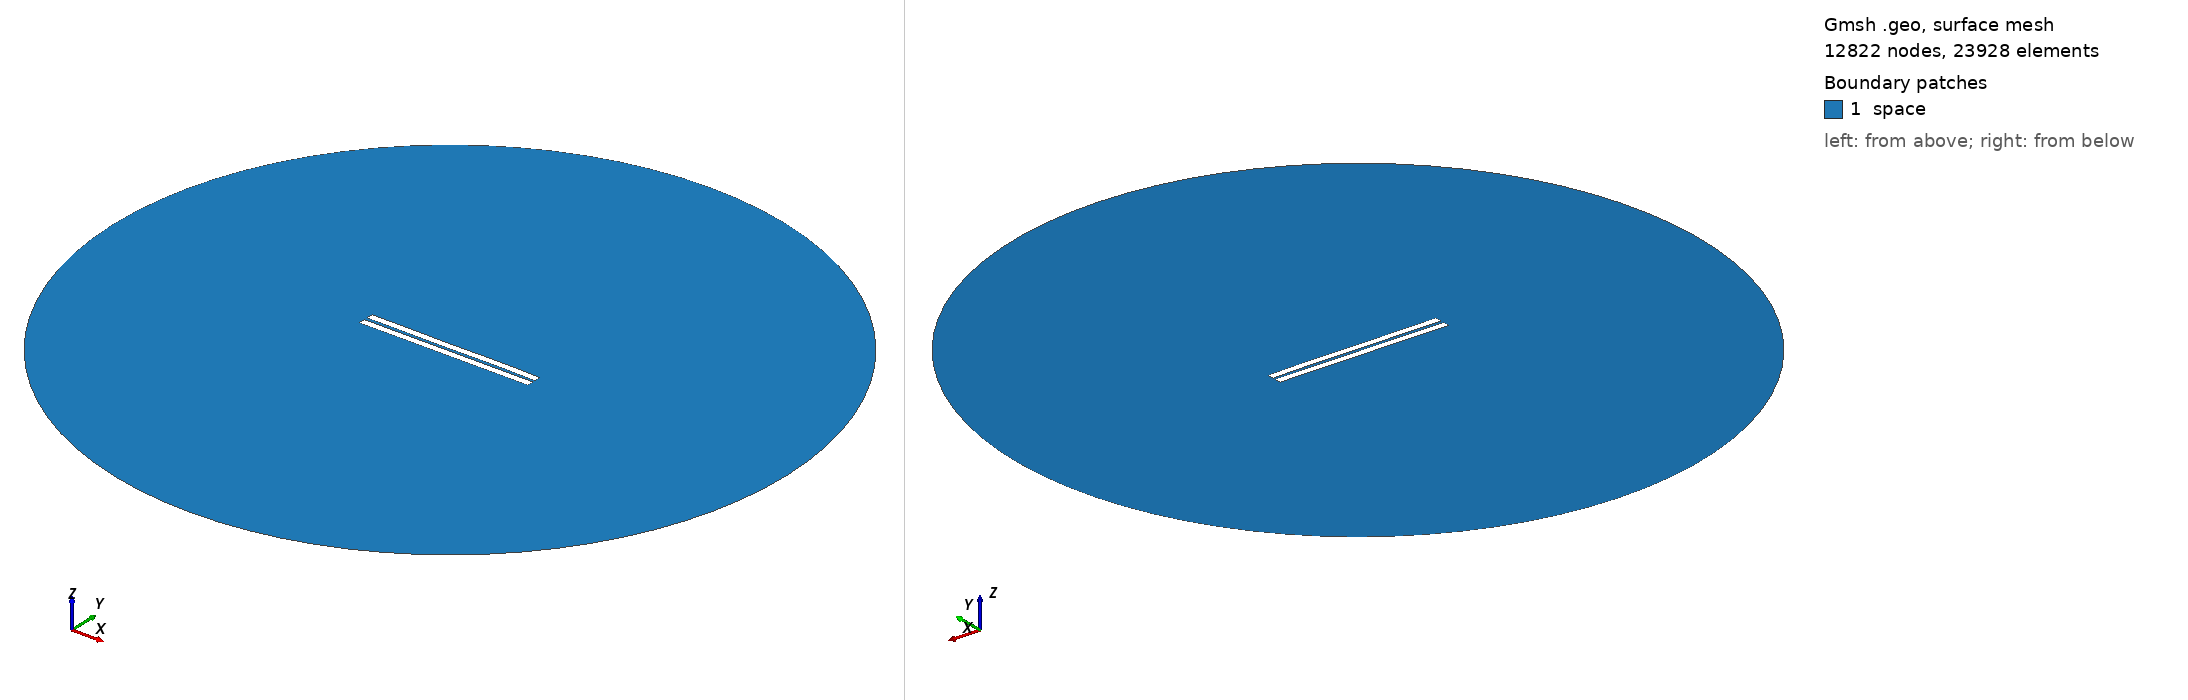

Gmsh geometry script, surface-meshed: 12822 nodes, 23928 surface elements. Boundary patches (legend numbers): 1 space. Left view from above one corner, right view from below the opposite corner. Legend entries are the model's physical surfaces. The drawing asked Gmsh for element sizes between 1% and 20% of the model's largest extent; the script's own settings can give other sizes.

=== 1309.geo (drawn) ===
//---------------------------------------
// Geometry kernel
//---------------------------------------

SetFactory("OpenCASCADE");



//---------------------------------------
// Parameters of the geometry
//---------------------------------------

// Overetch of the upper plate
overetch = 0.0;

// Distance between the plates
distance = 2.0;

// Discretization over the x axis (for the deformation)
nx = 50; 

// Length of the plate
L = 100 - overetch; 

// Number of modes
n = 4; 

// 1st mode coefficient
coeff(1) = -0.15;
beta(1) = 0.596864 * 3.1415926535 / L;

// 2nd mode coefficient
coeff(2) = 0.0;
beta(2) = 1.49418 * 3.1415926535 / L;

// 3rd mode coefficient
coeff(3) = -0.075;
beta(3) = 2.50025 * 3.1415926535 / L;

// 4th mode coefficient
coeff(4) = 0.07499999999999998;
beta(4) = 3.49999 * 3.1415926535 / L;



//---------------------------------------
// Upper plate (deformed rectangle)
//---------------------------------------

// Coordiantes of the upper plate
xmin = -50;
xmax = 50 - overetch;

// Height of the upper plate
yheight = 4 - 2 * overetch;

// Indexes of the points
UpperID[] = {};
LowerID[] = {};
LeftID[] = {};
RightID[] = {};

// Point index
p = 1;

// Horizontal edges
For i In {1:nx}
    x = xmin + (i-1)*(xmax - xmin)/(nx-1);

    y_bottom = distance / 2 + overetch;
    For j In {1:n}
        C = (Cosh(beta(j)*L) + Cos(beta(j)*L)) / (Sinh(beta(j)*L) + Sin(beta(j)*L));
        y_bottom  = y_bottom + coeff(j) * (Cosh(beta(j)*(x+50)) - Cos(beta(j)*(x+50)) - C * (Sinh(beta(j)*(x+50)) - Sin(beta(j)*(x+50))));
    EndFor

    y_top = y_bottom + yheight;

    Point(p) = {x, y_top, 0, 1.0};
    UpperID[i] = p;
    p = p + 1;

    Point(p) = {x, y_bottom, 0, 1.0};
    LowerID[i] = p;
    p = p + 1;
EndFor

// Create point lists
UpperPts[] = {}; LowerPts[] = {};
For i In {1:nx}
  UpperPts[] += {UpperID[i]};
  LowerPts[] += {LowerID[i]};
EndFor

// Build splines
Spline(1) = {UpperPts[]};
Spline(2) = {LowerPts[]};
Line(3) = {LowerPts[nx-1], UpperPts[nx-1]};
Line(4) = {LowerPts[0], UpperPts[0]};

// Build the plane surface
Curve Loop(1) = {2, 3, -1, -4};
Plane Surface(1) = {1};



//---------------------------------------
// Lower plate (rectangle)
//---------------------------------------

// Vertices
Point(1001) = {-50, -1, 0, 1.0};
Point(1002) = { 50, -1, 0, 1.0};
Point(1003) = { 50,  -5, 0, 1.0};
Point(1004) = {-50,  -5, 0, 1.0};

// Edges
Line(5) = {1001, 1002};
Line(6) = {1002, 1003};
Line(7) = {1003, 1004};
Line(8) = {1004, 1001};

// Plane surface
Line Loop(2) = {5, 6, 7, 8};
Plane Surface(2) = {2}; 



//---------------------------------------
// Outer (fictious) boundary
//---------------------------------------

// Points
Point(1005) = {0, 0, 0};       // Center
Point(1006) = {200, 0, 0};     // Start point
Point(1007) = {0, 200, 0};     // 90 degrees
Point(1008) = {-200, 0, 0};    // 180 degrees
Point(1009) = {0, -200, 0};    // 270 degrees

// Circle arcs (each needs start, center, end)
Circle(9) = {1006, 1005, 1007};
Circle(10) = {1007, 1005, 1008};
Circle(11) = {1008, 1005, 1009};
Circle(12) = {1009, 1005, 1006};

// Plane surface for the entire domain
Curve Loop(3) = {9, 10, 11, 12};
Surface(3) = {3};

// Subtract the plates from the whole domain to obtain the actual domain where we want to solve the equations
BooleanDifference{ Surface{3}; Delete; }{ Surface{1}; Surface{2}; Delete; }




//---------------------------------------
// Transfinite Lines/Curves
//---------------------------------------

// Set the number of points on the boundaries
r = 7;

// Plates
Transfinite Curve {1, 2} = 50*r Using Progression 1;
Transfinite Curve {3, 4} = 2*r Using Progression 1;
Transfinite Line {5, 7} = 50*r Using Progression 1;
Transfinite Line {6, 8} = 2*r Using Progression 1;

// Outer boundary
Transfinite Line {9, 10, 11, 12} = 20 Using Progression 1;



//---------------------------------------
// Physical groups
//---------------------------------------                

// Physical curves (boundaries)
Physical Line("force_segment", 10) = {2};
Physical Line("upper_plate", 11) = {1, 3, 4};
Physical Line("lower_plate", 12) = {5, 6, 7, 8};
Physical Line("boundary", 20) = {9, 10, 11, 12};

// Physical Surfaces
Physical Surface("space", 30) = {3};



//---------------------------------------
// 6. Generate the Mesh
//---------------------------------------

// 2D mesh generation
Mesh 2;
